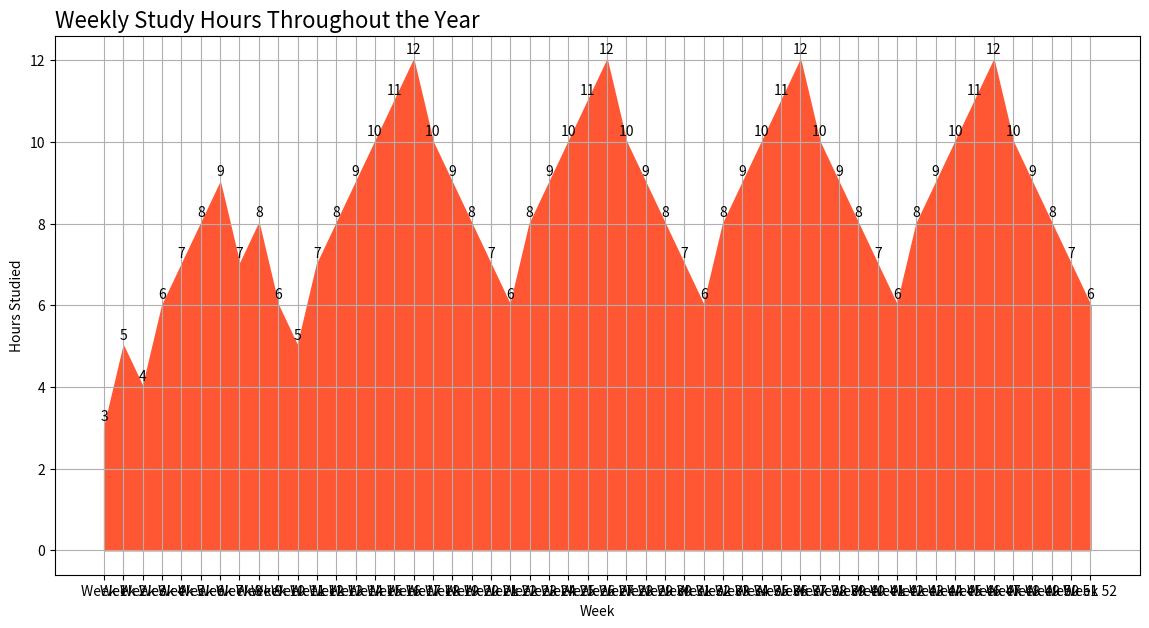

Generate this figure with matplotlib:

import matplotlib.pyplot as plt

weeks = ['Week 1', 'Week 2', 'Week 3', 'Week 4', 'Week 5', 'Week 6', 
         'Week 7', 'Week 8', 'Week 9', 'Week 10', 'Week 11', 'Week 12',
         'Week 13', 'Week 14', 'Week 15', 'Week 16', 'Week 17', 'Week 18',
         'Week 19', 'Week 20', 'Week 21', 'Week 22', 'Week 23', 'Week 24', 
         'Week 25', 'Week 26', 'Week 27', 'Week 28', 'Week 29', 'Week 30',
         'Week 31', 'Week 32', 'Week 33', 'Week 34', 'Week 35', 'Week 36',
         'Week 37', 'Week 38', 'Week 39', 'Week 40', 'Week 41', 'Week 42',
         'Week 43', 'Week 44', 'Week 45', 'Week 46', 'Week 47', 'Week 48',
         'Week 49', 'Week 50', 'Week 51', 'Week 52']
hours_studied = [3, 5, 4, 6, 7, 8, 9, 7, 8, 6, 5, 7, 8, 9, 10, 11, 12, 10, 9, 8, 7, 6, 8, 9, 10, 11, 12, 10, 9, 8, 7, 6, 8, 9, 10, 11, 12, 10, 9, 8, 7, 6, 8, 9, 10, 11, 12, 10, 9, 8, 7, 6]

plt.figure(figsize=(14, 7))
plt.fill_between(weeks, hours_studied, color='#FF5733')
plt.title('Weekly Study Hours Throughout the Year', fontsize=16, loc='left')
plt.xlabel('Week')
plt.ylabel('Hours Studied')
plt.grid(True)
for i, txt in enumerate(hours_studied):
    plt.annotate(txt, (weeks[i], hours_studied[i]), textcoords="offset points", xytext=(0, 5), ha='center')
plt.show()
